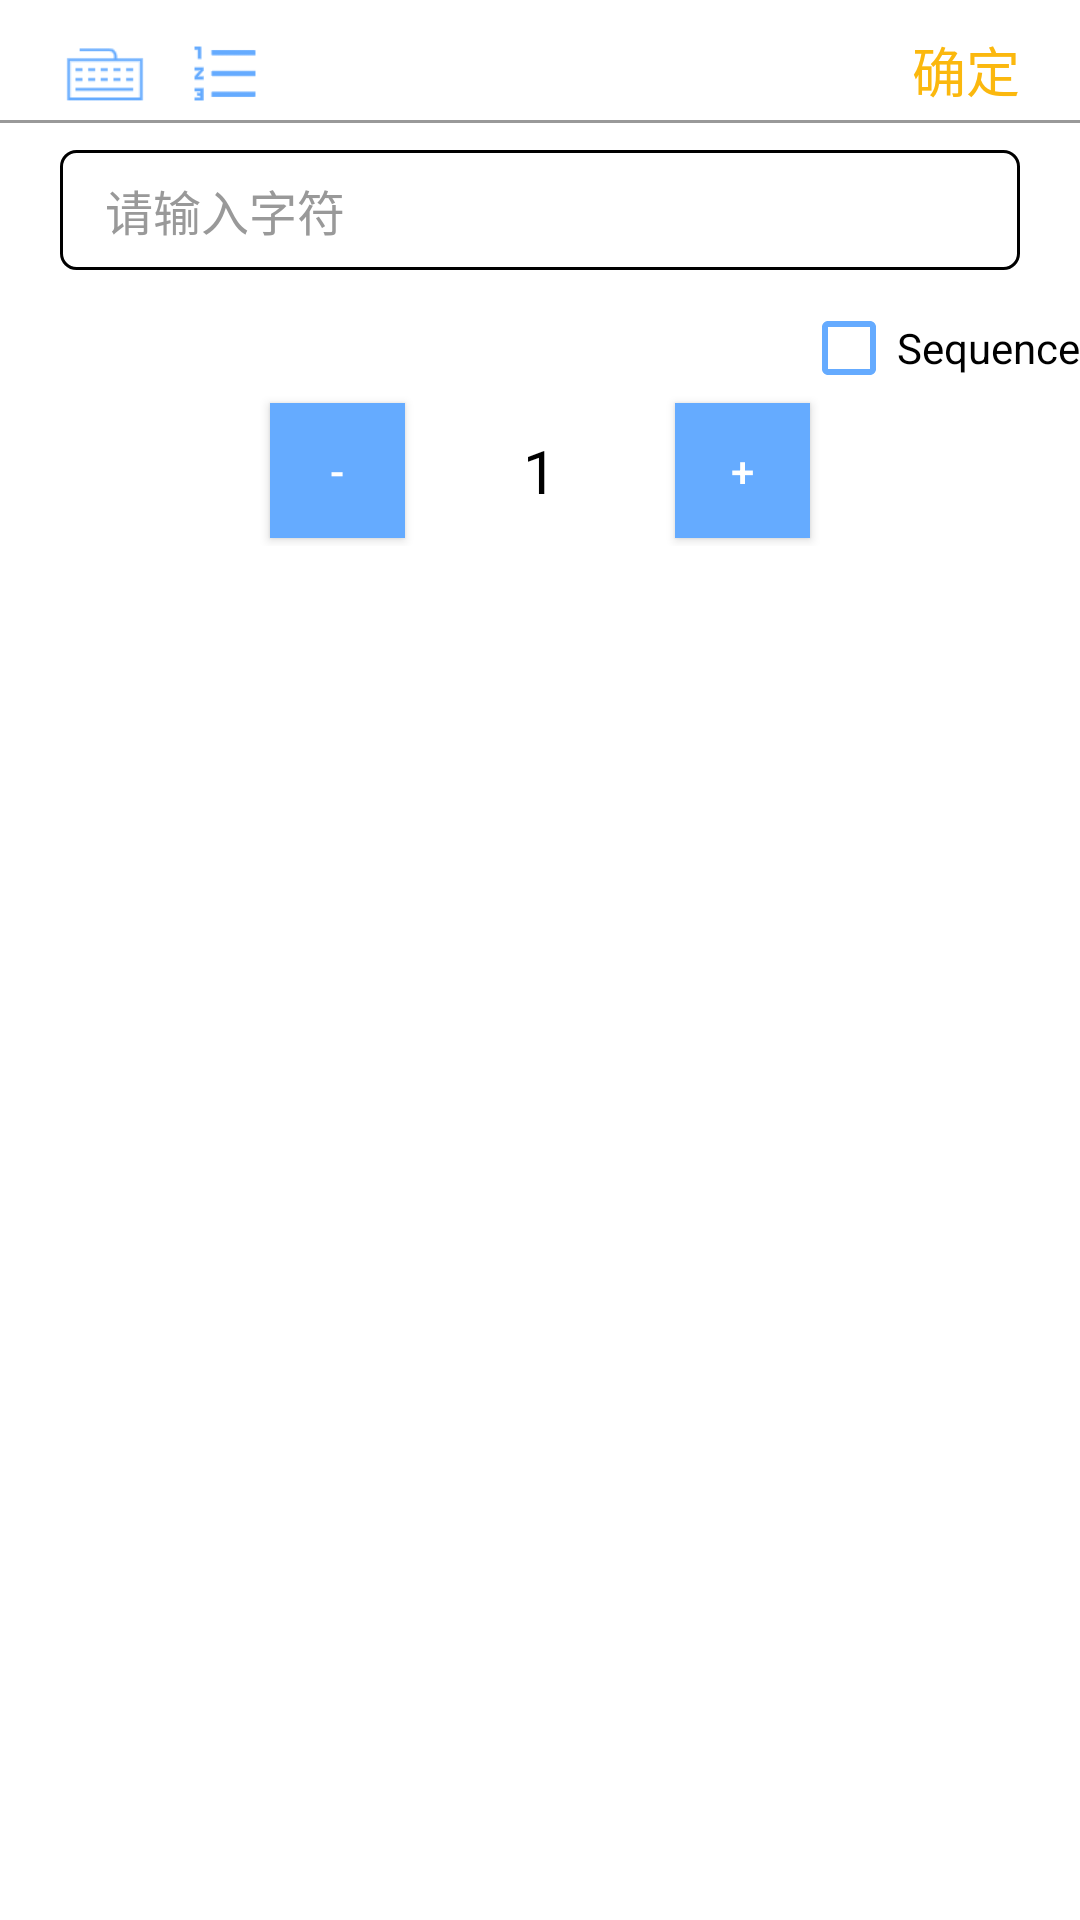

Here is an Android app screen rendered from its layout file. Give the layout XML and the strings, colors and styles it references.
<!-- AndroidManifest.xml: application theme MainStyle -->
<!-- res/layout/popupwindow_inputbarcode.xml -->
<?xml version="1.0" encoding="utf-8"?>
<RelativeLayout xmlns:android="http://schemas.android.com/apk/res/android"
    xmlns:app="http://schemas.android.com/apk/res-auto"
    android:layout_width="match_parent"
    android:layout_height="match_parent"
    android:paddingTop="10dp"
    android:background="#ffffff"
    >
    <ImageView
        android:id="@+id/barcodeInput"
        android:layout_width="30dp"
        android:layout_height="30dp"
        android:src="@drawable/keyinput"
        android:layout_marginLeft="20dp"
        />
    <ImageView
        android:id="@+id/barcodeXulie"
        android:layout_width="30dp"
        android:layout_height="25dp"
        android:src="@drawable/xulie"
        android:layout_marginLeft="60dp"
        android:layout_marginTop="2dp"
        />

    <View
        android:layout_width="match_parent"
        android:layout_height="1dp"
        android:background="#999999"
        android:layout_below="@+id/barcodeInput"/>
    <TextView
        android:id="@+id/textMakesure"
        android:layout_width="wrap_content"
        android:layout_height="wrap_content"
        android:textSize="18sp"
        android:text="确定"
        android:textColor="#fbb80e"
        android:layout_marginRight="20dp"

        android:layout_alignParentRight="true"
        />

                
    <LinearLayout
        android:layout_width="match_parent"
        android:layout_height="wrap_content"
        android:orientation="vertical"
        android:layout_below="@+id/barcodeInput">
        <LinearLayout
            android:id="@+id/QRinputLayout"
            android:layout_width="match_parent"
            android:layout_height="wrap_content">
            <EditText
                android:id="@+id/popupWindowBarcodeInput"
                android:layout_width="match_parent"
                android:layout_height="40dp"
                android:textSize="16sp"
                android:textColorHint="#999999"
                android:hint="请输入字符"
                android:textColor="#FFAD33"
                android:background="@drawable/bt_6"
                android:paddingLeft="15dp"
                android:paddingRight="20dp"
                android:drawablePadding="10dp"

                android:layout_marginTop="10dp"
                android:layout_marginLeft="20dp"
                android:layout_marginRight="20dp" />
        </LinearLayout>
        <LinearLayout
            android:id="@+id/QRSetLayout"
            android:layout_width="match_parent"
            android:layout_height="wrap_content"
            android:layout_marginTop="10dp"
            android:gravity="top"
            android:orientation="vertical"
            >
            <LinearLayout
                android:layout_width="match_parent"
                android:layout_height="wrap_content"
                android:gravity="right">
                <CheckBox
                    android:id="@+id/QRCheckS"
                    android:layout_width="wrap_content"
                    android:layout_height="wrap_content"
                    android:text="Sequence"
                    android:textColor="#000000"
                    android:buttonTint="@color/bacgroundColor"
                    android:checked="false"
                    android:layout_marginLeft="1dp"
                    android:layout_gravity="center"
                    android:gravity="center"
                    android:layout_alignParentRight="true"
                    />
            </LinearLayout>
            <LinearLayout
                android:layout_width="match_parent"
                android:layout_height="wrap_content"
                android:gravity="center">
                 <Button
                    android:id="@+id/QRSetReduce"
                    android:layout_width="45dp"
                    android:layout_height="45dp"
                    android:text="-"
                    android:background="@color/bacgroundColor"
                    />
                <LinearLayout
                    android:id="@+id/QRSetNumberDisplay"
                    android:layout_width="50dp"
                    android:layout_height="50dp"

                    android:layout_toRightOf="@+id/QRSetReduce"
                    android:layout_marginLeft="20dp"
                    android:gravity="center"
                    >
                    <TextView
                        android:id="@+id/QRSetNumber"
                        android:layout_width="wrap_content"
                        android:layout_height="wrap_content"
                        android:text="1"
                        android:textColor="#000000"
                        android:textAlignment="center"
                       android:textSize="20sp"
                        />
                </LinearLayout>

                <Button
                    android:id="@+id/QRSetAdd"
                    android:layout_width="45dp"
                    android:layout_height="45dp"
                    android:background="@color/bacgroundColor"
                    android:layout_toRightOf="@+id/QRSetNumberDisplay"
                    android:layout_marginLeft="20dp"
                    android:text="+"/>

            </LinearLayout>


        </LinearLayout>
    </LinearLayout>










    


</RelativeLayout>
<!-- resources referenced by this layout -->
<resources>
  <color name="bacgroundColor">#65abff</color>
  <!-- drawable bt_6 (drawable) -->
  <?xml version="1.0" encoding="utf-8"?>
  <shape xmlns:android="http://schemas.android.com/apk/res/android"
  android:shape="rectangle">
  <stroke
      android:width="1dp"
      android:color="#000000"/>
  <corners
      android:radius="5dp"/>
  
  </shape>
      
  <!-- drawable keyinput: png bitmap (drawable-xxhdpi, 546 bytes) -->
  <!-- drawable xulie: png bitmap (drawable-xxhdpi, 670 bytes) -->
  <style name="MainStyle" parent="Theme.AppCompat.NoActionBar" />
</resources>
